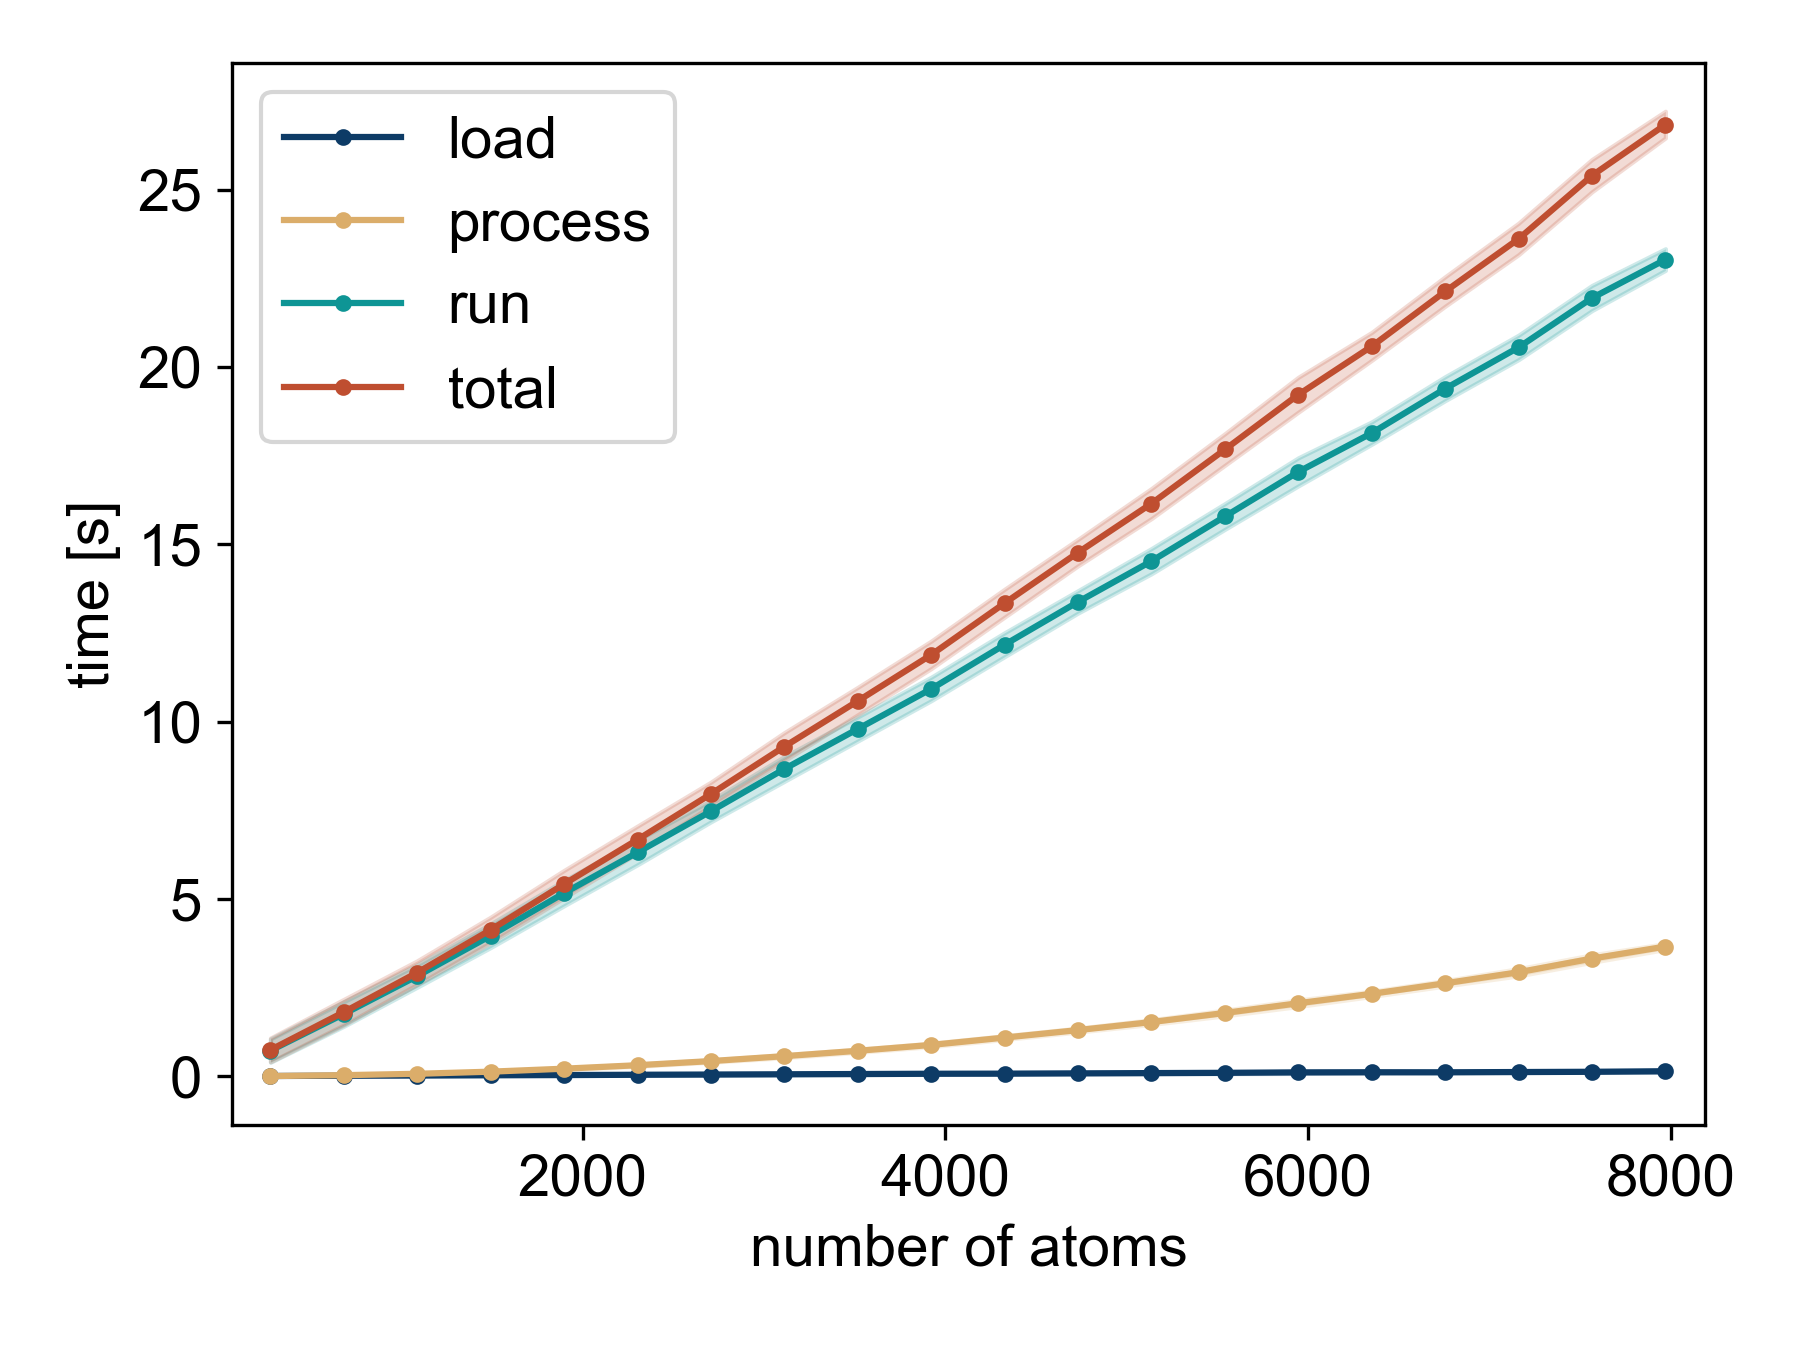

The data file committed next to this chart (first rows):
num_atoms, num_res, load, process, run, total, pdbid
1335, 166, 0.0281, 0.1145, 3.53, 3.673, 4g29
5019, 639, 0.08195, 1.476, 14.11, 15.67, 1atn
1058, 137, 0.0201, 0.07222, 2.745, 2.838, 2p6h
3183, 379, 0.1078, 0.586, 8.794, 9.487, 6pz0
1779, 224, 0.03373, 0.1828, 4.771, 4.988, 2p7g
3004, 374, 0.05528, 0.5235, 8.3, 8.879, 5flj
3191, 398, 0.05843, 0.5878, 8.801, 9.447, 2qrs
2442, 309, 0.04586, 0.3478, 6.646, 7.04, 4tts
6242, 797, 0.1065, 2.278, 17.76, 20.15, 5te4
3246, 391, 0.05841, 0.6218, 8.917, 9.597, 5a08
2564, 330, 0.04516, 0.3882, 6.999, 7.432, 2g21
5714, 694, 0.09302, 1.922, 16.16, 18.17, 1rpa
1652, 203, 0.02945, 0.1716, 4.419, 4.62, 1r44
5306, 674, 0.09886, 1.62, 15.04, 16.76, 1or0
2303, 294, 0.03461, 0.3205, 6.258, 6.613, 3cly
2167, 283, 0.04055, 0.2747, 5.87, 6.185, 3k35
3319, 404, 0.06191, 0.6414, 9.157, 9.86, 2cl3
3032, 301, 0.0508, 0.5465, 8.317, 8.914, 2vhg
410, 54, 0.01096, 0.01324, 1.017, 1.041, 1t9o
4248, 538, 0.07128, 1.048, 11.84, 12.96, 2xuo
1368, 167, 0.02612, 0.1132, 3.6, 3.74, 5yh7
1853, 243, 0.03675, 0.1983, 4.965, 5.2, 2gbr
3658, 450, 0.06597, 0.781, 10.11, 10.96, 2wvv
482, 64, 0.01262, 0.0182, 1.208, 1.239, 1snb
6280, 817, 0.1054, 2.338, 18, 20.44, 2vf7
4048, 493, 0.07142, 0.9553, 11.27, 12.3, 5h6u
2450, 298, 0.0505, 0.3616, 6.687, 7.099, 3nhi
3260, 404, 0.06115, 0.6224, 8.993, 9.676, 2b67
2035, 254, 0.03566, 0.2424, 5.53, 5.808, 1zvm
3554, 458, 0.05631, 0.7463, 9.843, 10.65, 6ckl
5378, 687, 0.07793, 1.693, 15.18, 16.95, 2z9n
1143, 151, 0.02271, 0.09075, 2.987, 3.101, 4h4a
1455, 167, 0.02904, 0.1235, 3.84, 3.992, 3s9u
1282, 173, 0.0309, 0.09513, 3.367, 3.493, 4ck4
2001, 244, 0.03494, 0.2336, 5.407, 5.676, 2hz0
3284, 410, 0.05575, 0.6197, 9.059, 9.734, 3e6u
1013, 130, 0.02014, 0.0636, 2.629, 2.712, 1k5u
840, 111, 0.02835, 0.04117, 2.155, 2.225, 2mmx
1085, 134, 0.02095, 0.06851, 2.832, 2.922, 6aaf
1807, 226, 0.03239, 0.1892, 4.804, 5.026, 5dpi
2689, 342, 0.04564, 0.4154, 7.407, 7.868, 1mc0
4646, 600, 0.07808, 1.239, 13.04, 14.36, 6hxy
6290, 782, 0.1157, 2.314, 17.97, 20.4, 4bhg
3575, 450, 0.06604, 0.7485, 9.901, 10.72, 5jz8
3546, 454, 0.06374, 0.7395, 9.866, 10.67, 6eh6
1755, 221, 0.03313, 0.1826, 4.695, 4.911, 6rzs
2870, 356, 0.05189, 0.4799, 7.88, 8.412, 5etc
2158, 285, 0.03863, 0.2741, 5.873, 6.186, 3u35
1925, 243, 0.07444, 0.2156, 5.198, 5.488, 6mxz
4127, 515, 0.0686, 0.9938, 11.56, 12.63, 3dy6
1771, 215, 0.03102, 0.188, 4.724, 4.943, 4g99
2345, 304, 0.04779, 0.3149, 6.376, 6.739, 1k63
3038, 385, 0.09503, 0.5321, 8.408, 9.035, 4yzc
1579, 209, 0.02688, 0.1479, 4.208, 4.382, 1o0e
1133, 144, 0.03703, 0.07461, 2.941, 3.053, 5ysj
2228, 275, 0.03906, 0.2867, 6.014, 6.34, 3bbt
1097, 149, 0.02461, 0.06911, 2.859, 2.952, 2nlb
6038, 786, 0.09996, 2.103, 17.22, 19.42, 1nvb
2741, 327, 0.04963, 0.447, 7.517, 8.013, 3fl5
1688, 219, 0.0323, 0.1698, 4.548, 4.75, 2pzg
... 1,711 more rows
